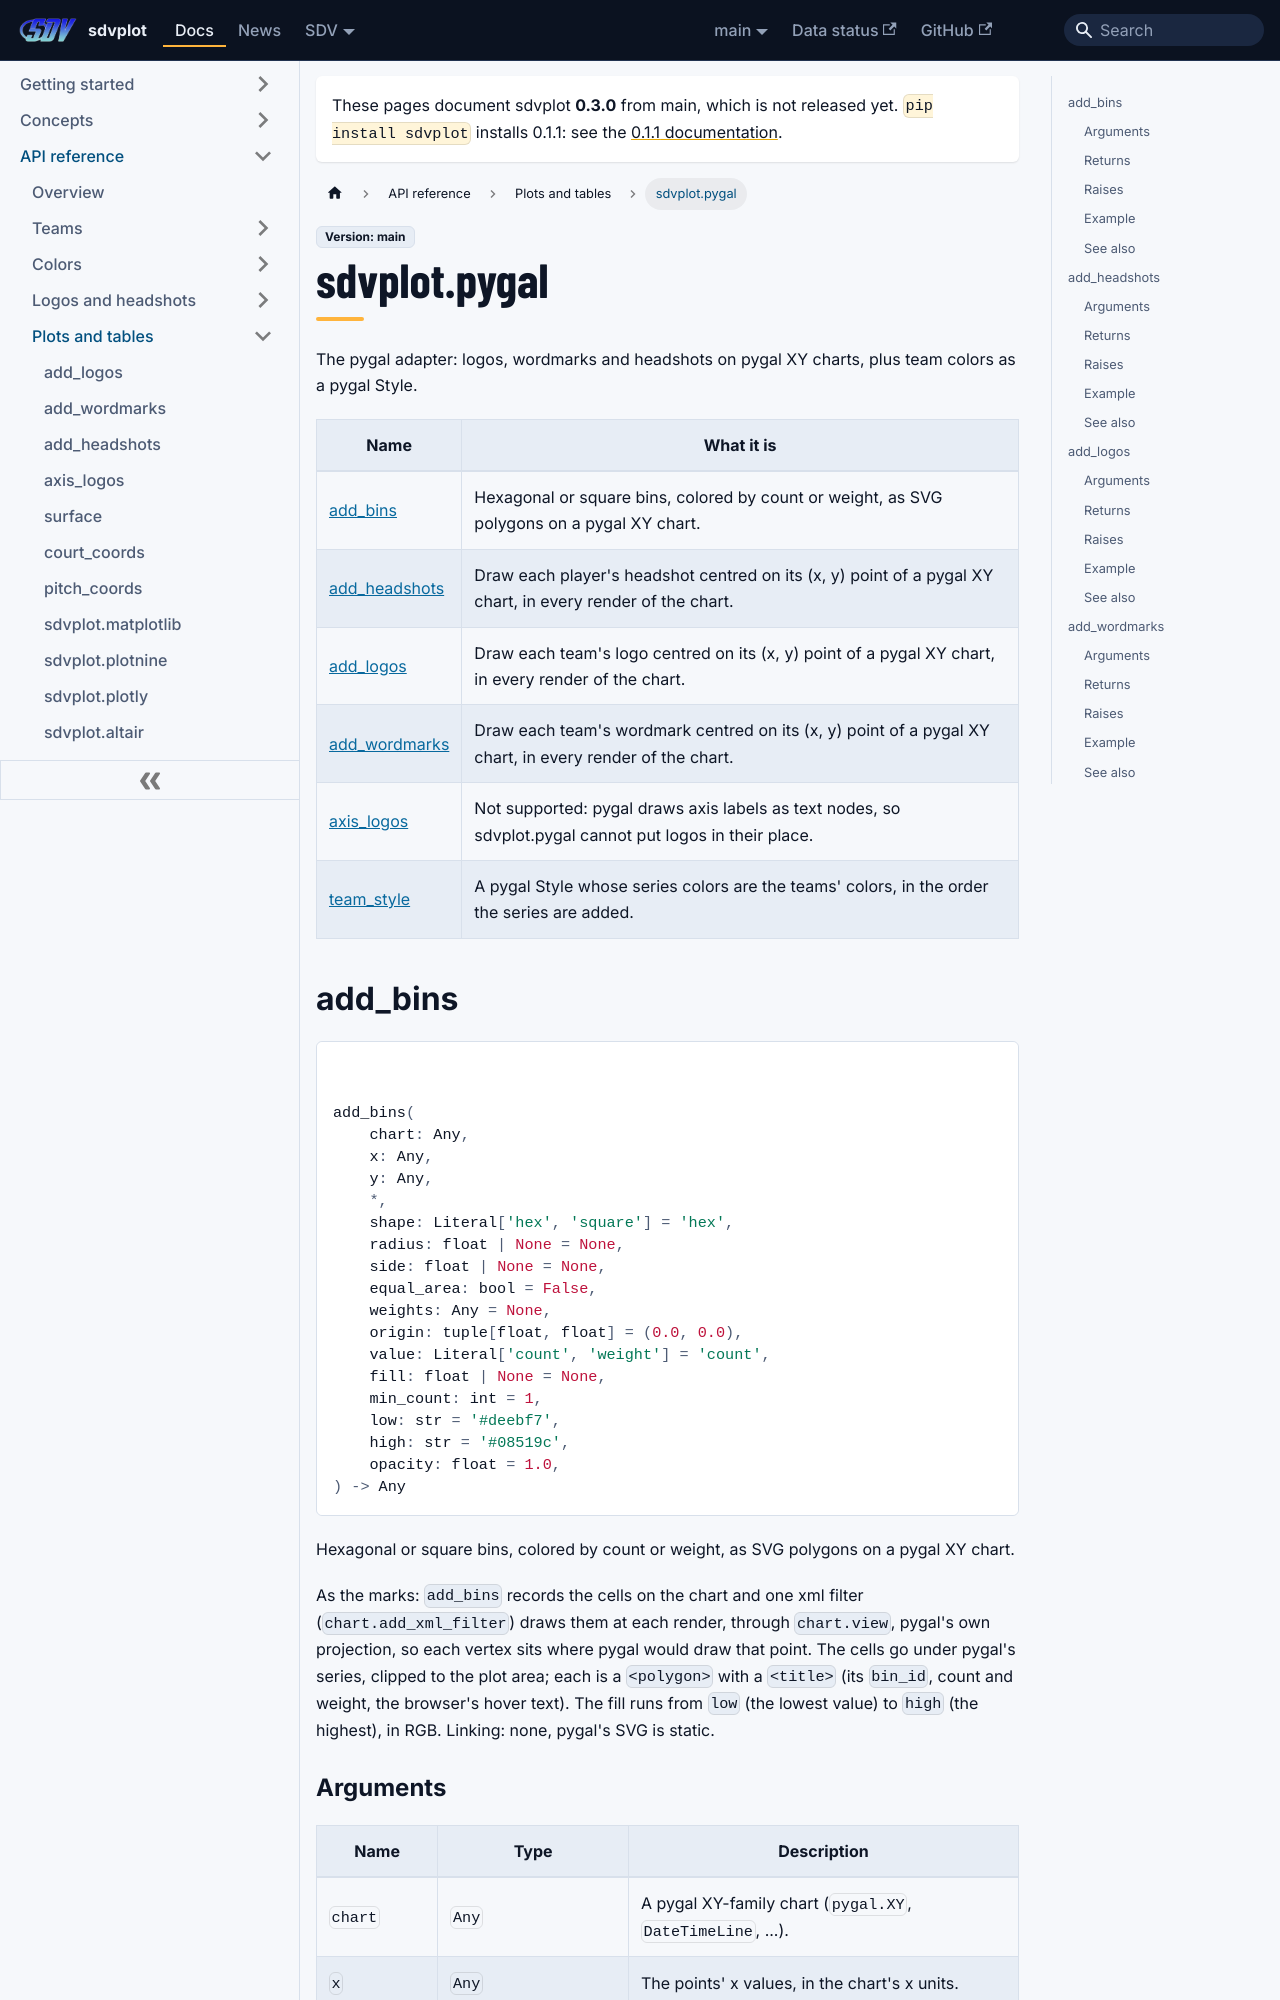

repository: sportsdataverse/sdvplot · page: docs/reference/pygal/index.html · generator: docusaurus

---
title: sdvplot.pygal
sidebar_label: sdvplot.pygal
sidebar_position: 28
---

# sdvplot.pygal

The pygal adapter: logos, wordmarks and headshots on pygal XY charts, plus team colors as a pygal Style.

| Name | What it is |
|---|---|
| [add_bins](#add_bins) | Hexagonal or square bins, colored by count or weight, as SVG polygons on a pygal XY chart. |
| [add_headshots](#add_headshots) | Draw each player's headshot centred on its (x, y) point of a pygal XY chart, in every render of the chart. |
| [add_logos](#add_logos) | Draw each team's logo centred on its (x, y) point of a pygal XY chart, in every render of the chart. |
| [add_wordmarks](#add_wordmarks) | Draw each team's wordmark centred on its (x, y) point of a pygal XY chart, in every render of the chart. |
| [axis_logos](#axis_logos) | Not supported: pygal draws axis labels as text nodes, so sdvplot.pygal cannot put logos in their place. |
| [team_style](#team_style) | A pygal Style whose series colors are the teams' colors, in the order the series are added. |

## add_bins

<div class="sdv-signature">

```python
add_bins(
    chart: Any,
    x: Any,
    y: Any,
    *,
    shape: Literal['hex', 'square'] = 'hex',
    radius: float | None = None,
    side: float | None = None,
    equal_area: bool = False,
    weights: Any = None,
    origin: tuple[float, float] = (0.0, 0.0),
    value: Literal['count', 'weight'] = 'count',
    fill: float | None = None,
    min_count: int = 1,
    low: str = '#deebf7',
    high: str = '#08519c',
    opacity: float = 1.0,
) -> Any
```

</div>

Hexagonal or square bins, colored by count or weight, as SVG polygons on a pygal XY chart.

As the marks: ``add_bins`` records the cells on the chart and one xml filter (``chart.add_xml_filter``) draws them
at each render, through ``chart.view``, pygal's own projection, so each vertex sits where pygal would draw that
point. The cells go under pygal's series, clipped to the plot area; each is a ``<polygon>`` with a ``<title>``
(its ``bin_id``, count and weight, the browser's hover text). The fill runs from ``low`` (the lowest value) to
``high`` (the highest), in RGB. Linking: none, pygal's SVG is static.
